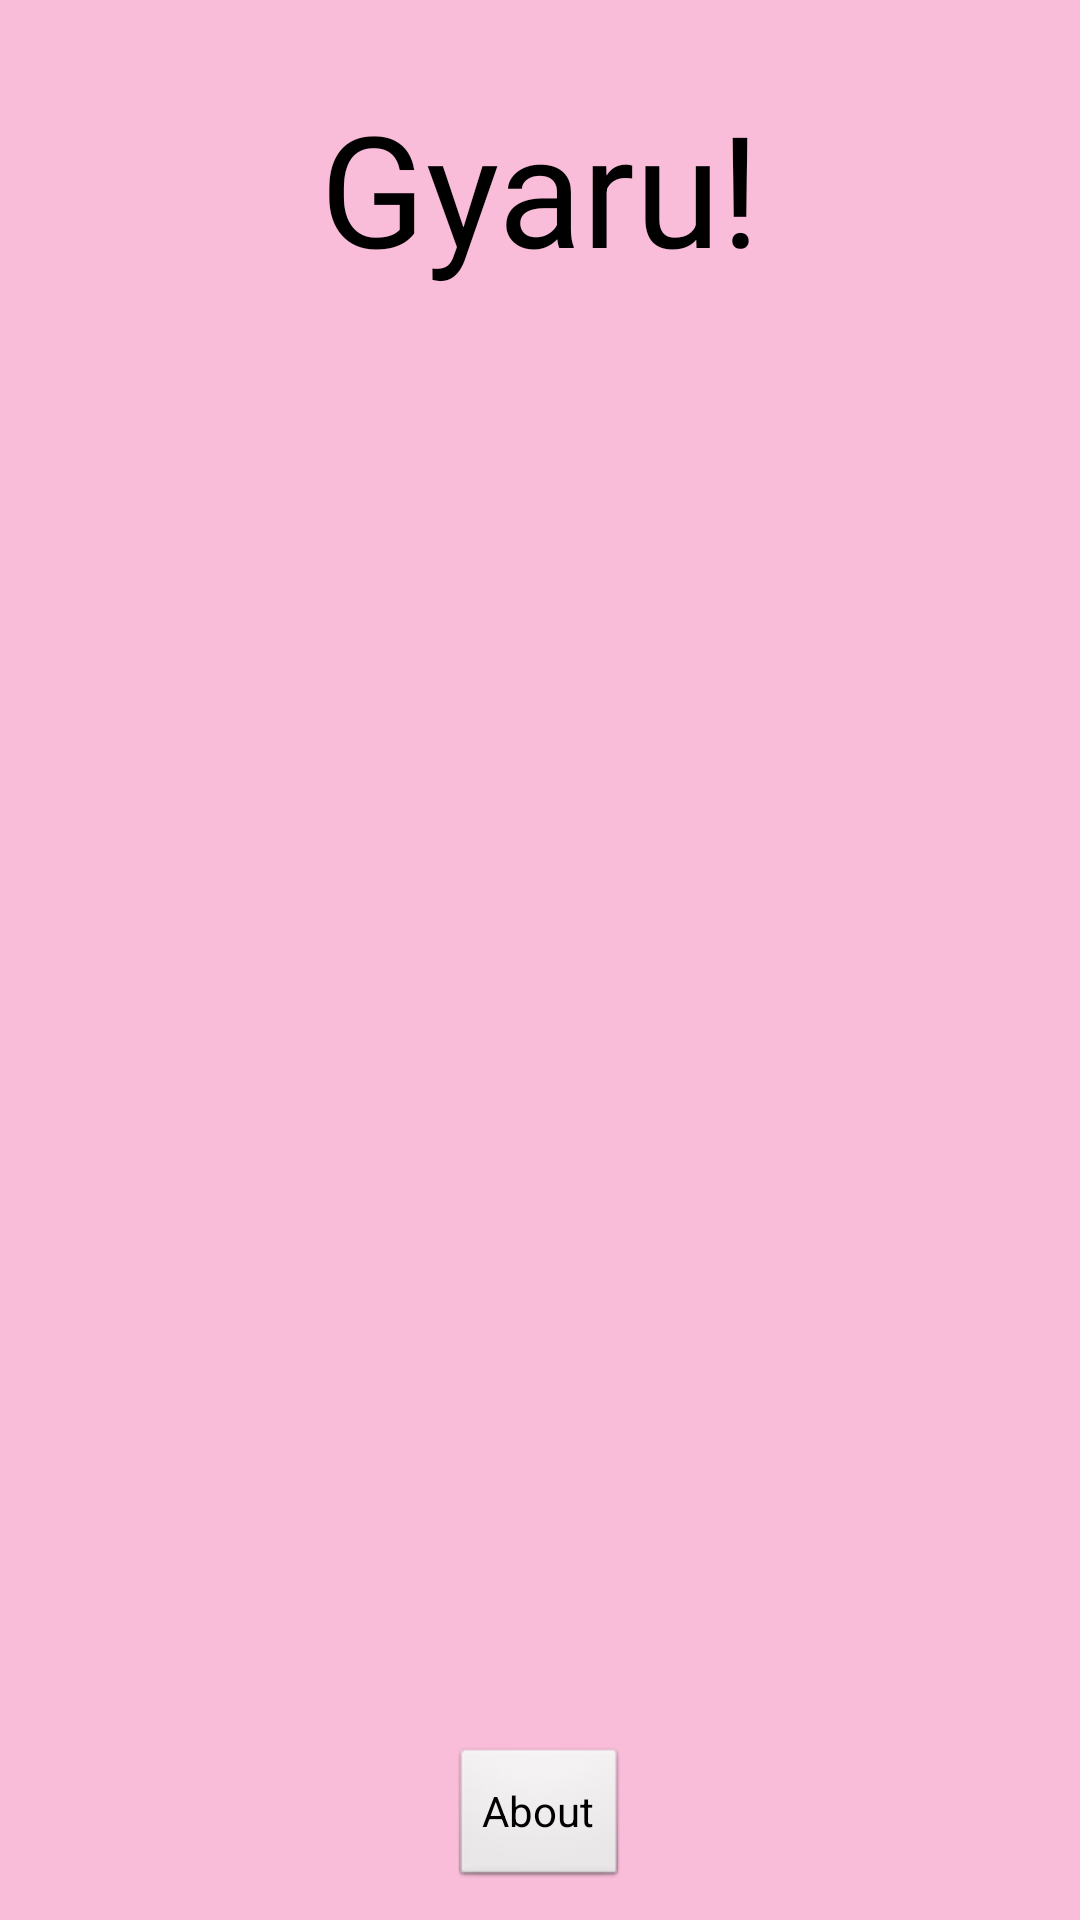

Produce the Android XML layout that renders to this screen, including the resource entries it uses.
<!-- AndroidManifest.xml: activity theme GyaruTheme -->
<!-- res/layout/main.xml -->
<?xml version="1.0" encoding="utf-8"?>
<RelativeLayout xmlns:android="http://schemas.android.com/apk/res/android"
    android:id="@+id/RelativeLayout1"
    android:layout_width="fill_parent"
    android:layout_height="fill_parent"
    android:orientation="vertical" >

    <TextView
        android:id="@+id/title"
        android:layout_width="wrap_content"
        android:layout_height="wrap_content"
        android:layout_alignParentTop="true"
        android:layout_centerHorizontal="true"
        android:layout_marginTop="28dp"
        android:text="Gyaru!"
        android:textAppearance="?android:attr/textAppearanceLarge"
        android:textSize="25pt"
        android:typeface="sans" />

    <LinearLayout
        android:id="@+id/LinearLayout1"
        android:layout_width="match_parent"
        android:layout_height="wrap_content"
        android:layout_alignParentBottom="true"
        android:layout_alignParentLeft="true"
        android:layout_alignParentRight="true"
        android:layout_below="@id/title"
        android:layout_margin="20dip"
        android:orientation="horizontal" >

        <ImageView
            android:id="@+id/indexgyarumamba"
            android:layout_width="wrap_content"
            android:layout_height="match_parent"
            android:layout_weight="0.5"
            android:onClick="onClick"
            android:src="@drawable/gyaru2" />

        <ImageView
            android:id="@+id/indexgyaruleopard"
            android:layout_width="wrap_content"
            android:layout_height="match_parent"
            android:layout_weight="0.7"
            android:onClick="onClick"
            android:src="@drawable/gyaru1" />

    </LinearLayout>

    <Button
        android:id="@+id/aboutButton"
        android:layout_width="wrap_content"
        android:layout_height="wrap_content"
        android:layout_alignParentBottom="true"
        android:layout_centerHorizontal="true"
        android:layout_margin="10dip"
        android:onClick="onClick"
        android:text="@string/about" />

</RelativeLayout>
<!-- resources referenced by this layout -->
<resources>
  <string name="about">About</string>
  <style name="GyaruTheme" parent="android:style/Theme.Light.NoTitleBar">
      <item name="android:windowBackground">@color/light_pink</item>
      <item name="android:textAppearance">@style/MyDefaultTextAppearance</item>
      <item name="android:textAppearanceMedium">@style/MyMediumTextAppearance</item>
      <item name="android:windowContentOverlay">@null</item>
    </style>
  <color name="light_pink">#F9BDD9</color>
  <style name="MyDefaultTextAppearance" parent="@android:style/TextAppearance">
        <item name="android:textColor">@color/dark_grey</item>
        <item name="android:textSize">3.5pt</item>
    </style>
  <style name="MyMediumTextAppearance" parent="@android:style/TextAppearance.Medium">
        <item name="android:textColor">@color/dark_grey</item>
    </style>
  <color name="dark_grey">#37383A</color>
</resources>
